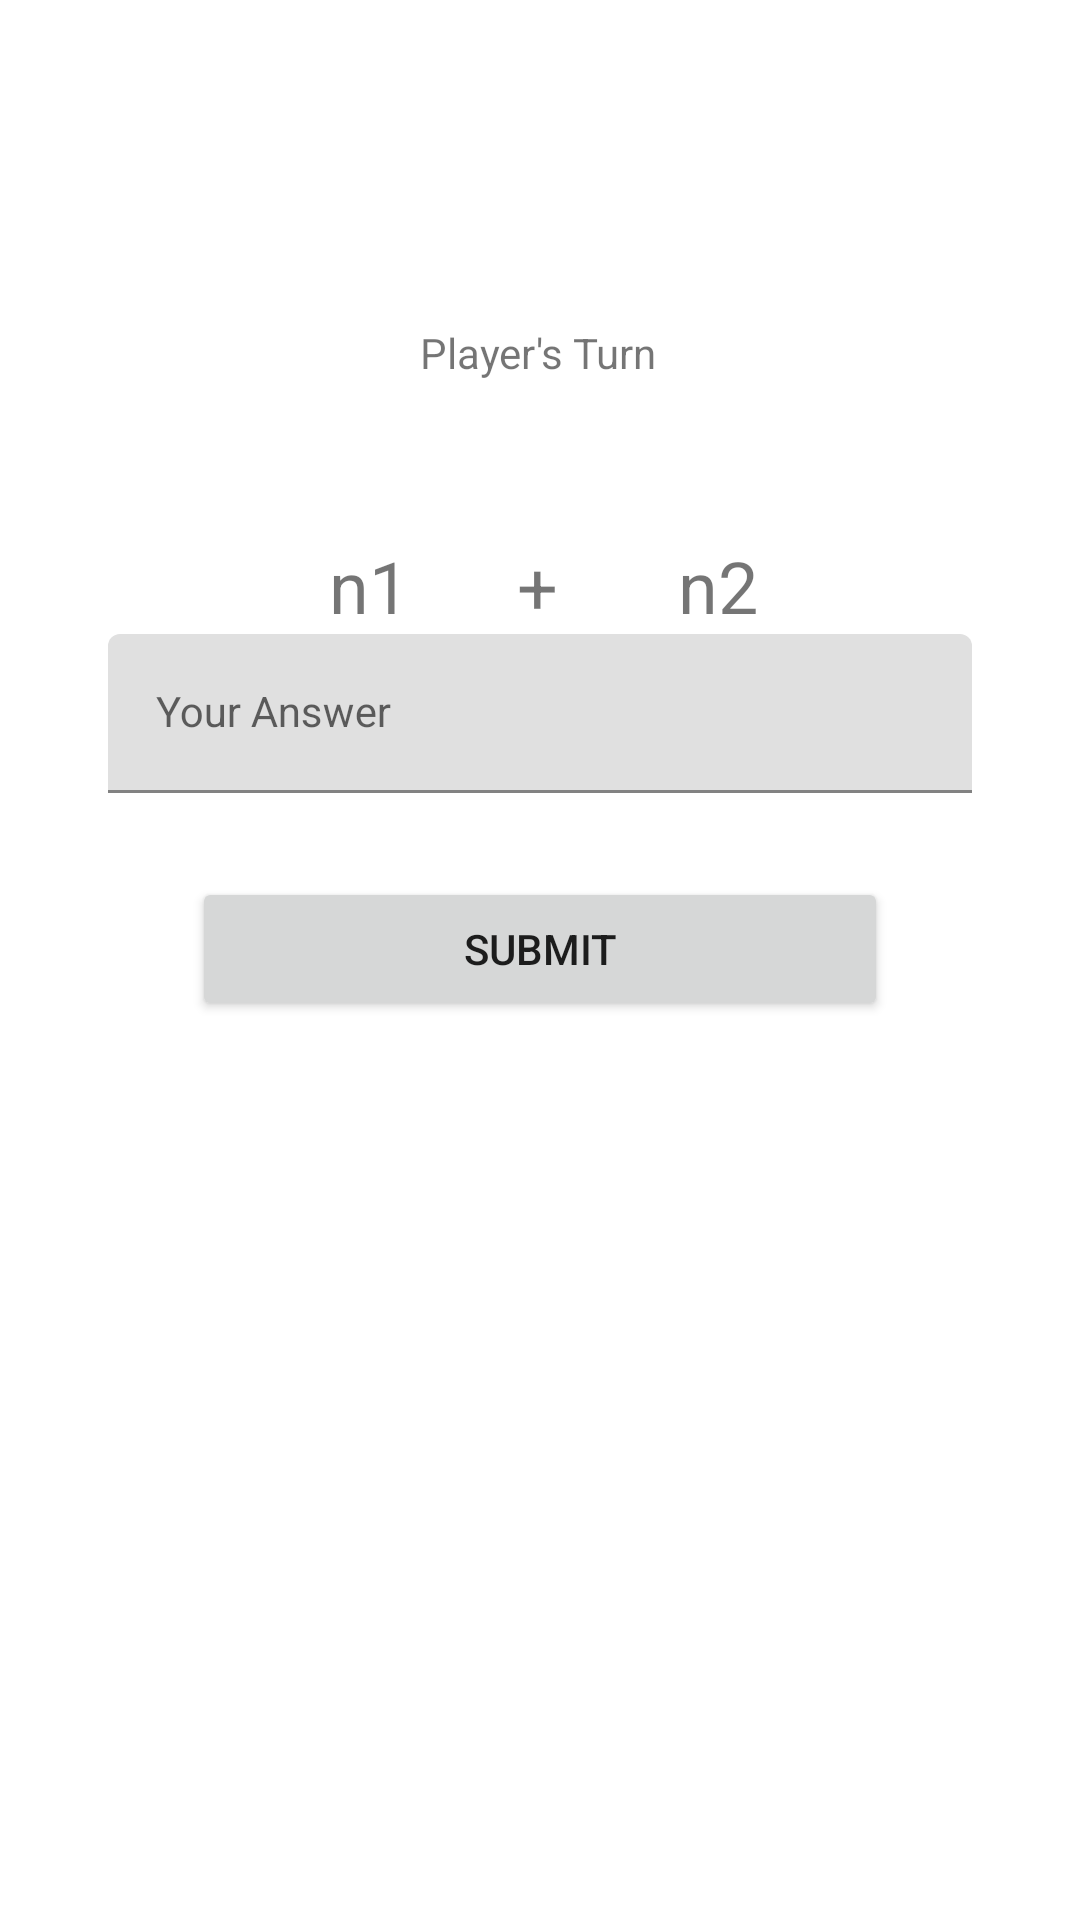

Write the Android layout XML for this screen, with the resource values it uses.
<!-- AndroidManifest.xml: application theme Theme.Adv160419026Week2 -->
<!-- res/layout/fragment_game.xml -->
<?xml version="1.0" encoding="utf-8"?>
<FrameLayout xmlns:android="http://schemas.android.com/apk/res/android"
    xmlns:app="http://schemas.android.com/apk/res-auto"
    xmlns:tools="http://schemas.android.com/tools"
    android:layout_width="match_parent"
    android:layout_height="match_parent"
    tools:context=".GameFragment">

    <androidx.constraintlayout.widget.ConstraintLayout
        android:layout_width="match_parent"
        android:layout_height="match_parent">

        <TextView
            android:id="@+id/txtTurn"
            android:layout_width="wrap_content"
            android:layout_height="wrap_content"
            android:layout_marginTop="108dp"
            android:text="Player's Turn"
            app:layout_constraintEnd_toEndOf="parent"
            app:layout_constraintHorizontal_bias="0.498"
            app:layout_constraintStart_toStartOf="parent"
            app:layout_constraintTop_toTopOf="parent" />

        <TextView
            android:id="@+id/txtNumber1"
            android:layout_width="wrap_content"
            android:layout_height="wrap_content"
            android:layout_marginTop="52dp"
            android:layout_marginEnd="36dp"
            android:text="n1"
            android:textSize="24sp"
            app:layout_constraintEnd_toStartOf="@+id/operator"
            app:layout_constraintTop_toBottomOf="@+id/txtTurn" />

        <TextView
            android:id="@+id/txtNumber2"
            android:layout_width="wrap_content"
            android:layout_height="wrap_content"
            android:layout_marginStart="40dp"
            android:layout_marginTop="52dp"
            android:text="n2"
            android:textSize="24sp"
            app:layout_constraintStart_toEndOf="@+id/operator"
            app:layout_constraintTop_toBottomOf="@+id/txtTurn" />

        <TextView
            android:id="@+id/operator"
            android:layout_width="wrap_content"
            android:layout_height="wrap_content"
            android:layout_marginTop="52dp"
            android:text="+"
            android:textSize="24sp"
            app:layout_constraintEnd_toEndOf="parent"
            app:layout_constraintHorizontal_bias="0.498"
            app:layout_constraintStart_toStartOf="parent"
            app:layout_constraintTop_toBottomOf="@+id/txtTurn" />

        <com.google.android.material.textfield.TextInputLayout
            android:id="@+id/playerAnswerLayout"
            android:layout_width="0dp"
            android:layout_height="wrap_content"
            android:layout_marginStart="36dp"
            android:layout_marginEnd="36dp"
            android:hint="Your Answer"
            app:hintAnimationEnabled="true"
            app:hintEnabled="true"
            app:layout_constraintEnd_toEndOf="parent"
            app:layout_constraintStart_toStartOf="parent"
            app:layout_constraintTop_toBottomOf="@+id/operator">

            <com.google.android.material.textfield.TextInputEditText
                android:id="@+id/player_answer"
                style="@style/Widget.MaterialComponents.TextInputLayout.OutlinedBox"
                android:layout_width="match_parent"
                android:layout_height="wrap_content" />
        </com.google.android.material.textfield.TextInputLayout>

        <Button
            android:id="@+id/btnSubmit"
            android:layout_width="0dp"
            android:layout_height="wrap_content"
            android:layout_marginStart="64dp"
            android:layout_marginTop="28dp"
            android:layout_marginEnd="64dp"
            android:text="Submit"
            app:layout_constraintEnd_toEndOf="parent"
            app:layout_constraintHorizontal_bias="0.482"
            app:layout_constraintStart_toStartOf="parent"
            app:layout_constraintTop_toBottomOf="@+id/playerAnswerLayout" />
    </androidx.constraintlayout.widget.ConstraintLayout>
</FrameLayout>
<!-- resources referenced by this layout -->
<resources>
  <style name="Theme.Adv160419026Week2" parent="Theme.MaterialComponents.DayNight.DarkActionBar">
          
          <item name="colorPrimary">@color/purple_500</item>
          <item name="colorPrimaryVariant">@color/purple_700</item>
          <item name="colorOnPrimary">@color/white</item>
          
          <item name="colorSecondary">@color/teal_200</item>
          <item name="colorSecondaryVariant">@color/teal_700</item>
          <item name="colorOnSecondary">@color/black</item>
          
          <item name="android:statusBarColor" tools:targetApi="l">?attr/colorPrimaryVariant</item>
          
      </style>
  <!-- not gathered from this repository: default colours our renderer supplied (Android Studio template values) -->
  <color name="purple_500">#FF6200EE</color>
  <color name="purple_700">#FF3700B3</color>
  <color name="teal_200">#FF03DAC5</color>
  <color name="teal_700">#FF018786</color>
  <color name="black">#FF000000</color>
  <color name="white">#FFFFFFFF</color>
</resources>
